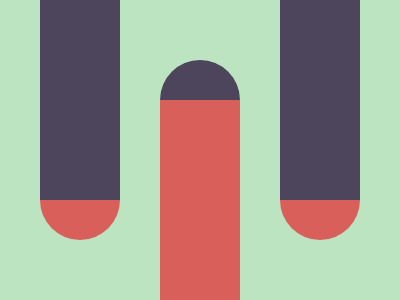

Here is a drawing made with CSS. Write the source that renders it.

<p id='a'><p id='b'><p id='c'><style>*{background:#BDE4C1;position:absolute}p{top:-24;left:32;width:80;height:240;border-radius:0 0 40px 40px;background: linear-gradient(#4C455B 200px,#D95F5B 0)}#b{left:272}#c{top:36;left:152;background: linear-gradient(#D95F5B 200px,#4C455B 0);transform: rotate(180deg)}